Run: headless pygame with SDL's dummy video driver; simulated clock (each Clock.tick advances the game by its frame time, no real sleeping); random seed 0; keys injected as events and as key.get_pressed() state; mouse plan: one left click at the window centre at the start of phase 2, then a move to the lower-right quarter at the start of phase 3.
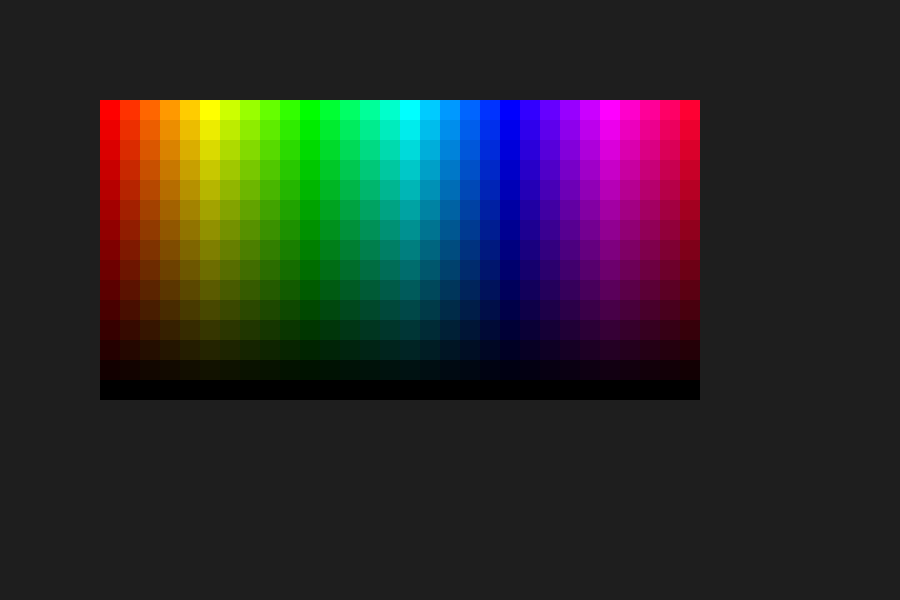
Frame 1 of 4 · flips 1–60 · no input
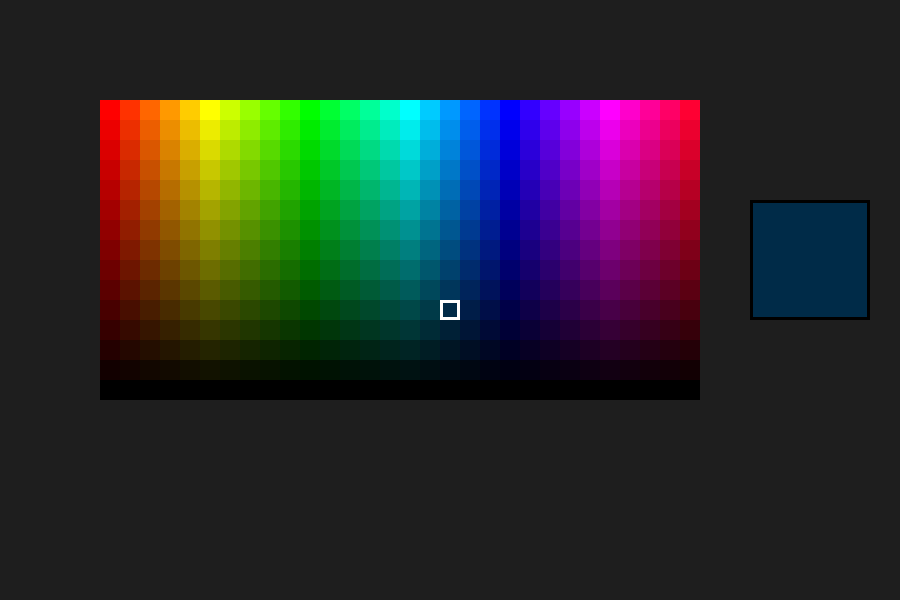
Frame 2 of 4 · flips 61–180 · clicked the window centre · tapped SPACE, RETURN · held RIGHT (→), D
Frame 3 of 4 · flips 181–300 · moved the mouse to the lower-right quarter · held DOWN (↓), S · screen unchanged from frame 2, image omitted
Frame 4 of 4 · flips 301–420 · held LEFT (←), A, UP (↑), W · screen unchanged from frame 3, image omitted

The pygame program that drew these frames:

import pygame
import sys

# Initialisation de Pygame
pygame.init()

# Constantes
WIDTH, HEIGHT = 900, 600
FPS = 60

# Couleurs
WHITE = (255, 255, 255)
BLACK = (0, 0, 0)

# Configuration de la fenêtre
screen = pygame.display.set_mode((WIDTH, HEIGHT))
pygame.display.set_caption("Color Picker")
clock = pygame.time.Clock()


class ColorPicker:
    def __init__(self, x, y, width, height, color_steps=30, dark_steps=15):
        self.rect = pygame.Rect(x, y, width, height)
        self.color_steps = color_steps  # Beaucoup plus de teintes
        self.dark_steps = dark_steps  # Plus de niveaux d'assombrissement
        self.colors = self.generate_colors()
        self.selected_color = None
        self.selected_pos = None
        self.is_holding = False  # État du clic maintenu

    def generate_colors(self):
        colors = []
        for j in range(self.dark_steps):
            row = []
            for i in range(self.color_steps):
                hue = i / self.color_steps * 360  # Teinte (HSV)
                # Assombrissement progressif
                brightness = 1 - (j / (self.dark_steps - 1))
                color = pygame.Color(0)
                color.hsva = (hue, 100, brightness * 100)
                row.append(color)
            colors.append(row)
        return colors

    def draw(self, surface):
        step_w = self.rect.width // self.color_steps
        step_h = self.rect.height // self.dark_steps

        # Dessiner la grille de couleurs
        for j, row in enumerate(self.colors):
            for i, color in enumerate(row):
                color_rect = pygame.Rect(
                    self.rect.x + i * step_w,
                    self.rect.y + j * step_h,
                    step_w,
                    step_h
                )
                pygame.draw.rect(surface, color, color_rect)

        # Indiquer la couleur sélectionnée
        if self.selected_color and self.selected_pos:
            px, py = self.selected_pos
            pygame.draw.rect(surface, WHITE, (px, py, step_w, step_h), 3)

    def get_color_at(self, pos):
        x, y = pos
        if self.rect.collidepoint(x, y):
            step_w = self.rect.width // self.color_steps
            step_h = self.rect.height // self.dark_steps
            i = (x - self.rect.x) // step_w
            j = (y - self.rect.y) // step_h
            self.selected_color = self.colors[j][i]
            self.selected_pos = (
                self.rect.x + i * step_w,
                self.rect.y + j * step_h)
            return self.selected_color
        return None


# Création du Color Picker
picker = ColorPicker(100, 100, 600, 300, color_steps=30, dark_steps=15)

# Boucle principale
running = True
while running:
    screen.fill((30, 30, 30))  # Fond gris foncé

    for event in pygame.event.get():
        if event.type == pygame.QUIT:
            running = False
        elif event.type == pygame.MOUSEBUTTONDOWN:
            picker.is_holding = True
            picker.get_color_at(pygame.mouse.get_pos())
        elif event.type == pygame.MOUSEBUTTONUP:
            picker.is_holding = False

    # Si le clic est maintenu, on met à jour la sélection
    if picker.is_holding:
        picker.get_color_at(pygame.mouse.get_pos())

    # Dessiner le picker
    picker.draw(screen)

    # Afficher la couleur sélectionnée
    if picker.selected_color:
        pygame.draw.rect(screen, picker.selected_color, (750, 200, 120, 120))
        pygame.draw.rect(screen, BLACK, (750, 200, 120, 120), 3)

    pygame.display.flip()
    clock.tick(FPS)

pygame.quit()
sys.exit()
